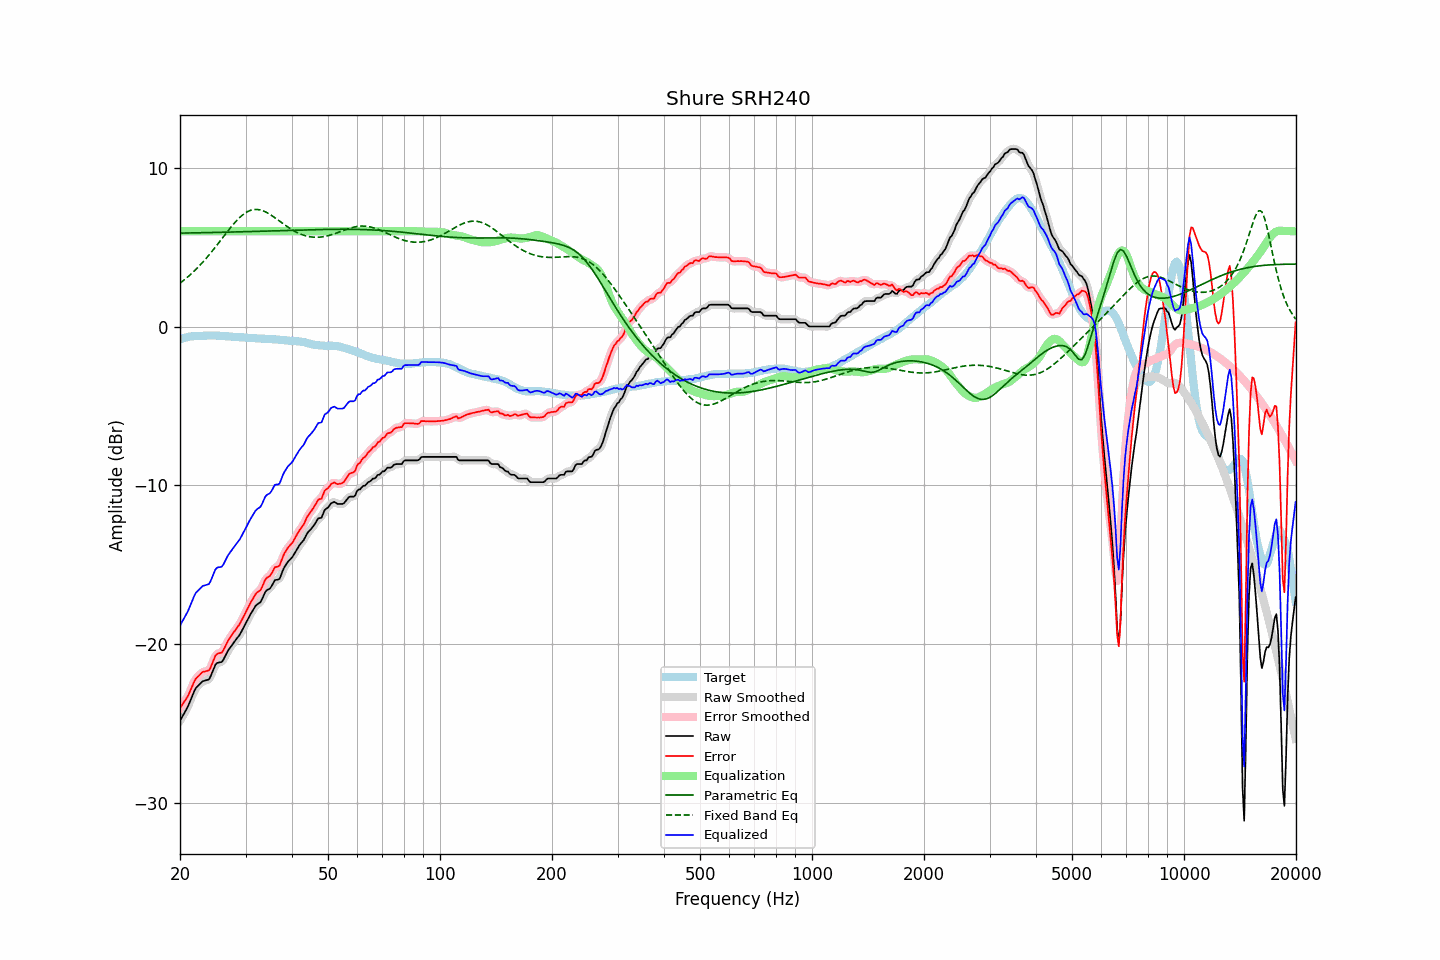

The file beside this chart, header and first rows:
frequency, raw, error, smoothed, error_smoothed, equalization, parametric_eq, fixed_band_eq, equalized_raw, equalized_smoothed, target
20.00, -24.83, -24.02, -24.82, -24.01, 6.00, 5.88, 2.73, -18.83, -18.82, -0.81
20.20, -24.65, -23.88, -24.65, -23.88, 6.00, 5.88, 2.81, -18.65, -18.65, -0.77
20.40, -24.46, -23.71, -24.47, -23.73, 6.00, 5.88, 2.88, -18.46, -18.47, -0.74
20.61, -24.28, -23.57, -24.29, -23.57, 6.00, 5.88, 2.97, -18.28, -18.29, -0.72
20.81, -24.10, -23.41, -24.10, -23.41, 6.00, 5.88, 3.05, -18.10, -18.10, -0.68
21.02, -23.91, -23.25, -23.89, -23.24, 6.00, 5.89, 3.14, -17.91, -17.89, -0.66
21.23, -23.66, -23.02, -23.67, -23.03, 6.00, 5.89, 3.22, -17.66, -17.67, -0.64
21.44, -23.42, -22.79, -23.42, -22.79, 6.00, 5.89, 3.32, -17.42, -17.42, -0.63
21.66, -23.17, -22.56, -23.16, -22.55, 6.00, 5.89, 3.41, -17.17, -17.16, -0.62
21.87, -22.93, -22.32, -22.94, -22.34, 6.00, 5.89, 3.51, -16.93, -16.94, -0.61
22.09, -22.75, -22.15, -22.77, -22.17, 6.00, 5.90, 3.61, -16.75, -16.77, -0.60
22.31, -22.65, -22.06, -22.64, -22.05, 6.00, 5.90, 3.71, -16.65, -16.64, -0.59
22.54, -22.55, -21.96, -22.54, -21.95, 6.00, 5.90, 3.81, -16.55, -16.54, -0.59
22.76, -22.45, -21.86, -22.44, -21.86, 6.00, 5.90, 3.92, -16.45, -16.44, -0.59
22.99, -22.34, -21.75, -22.36, -21.78, 6.00, 5.90, 4.03, -16.34, -16.36, -0.59
23.22, -22.31, -21.73, -22.31, -21.73, 6.00, 5.91, 4.14, -16.31, -16.31, -0.58
23.45, -22.28, -21.70, -22.29, -21.71, 6.00, 5.91, 4.26, -16.28, -16.29, -0.58
23.69, -22.25, -21.68, -22.26, -21.69, 6.00, 5.91, 4.38, -16.25, -16.26, -0.57
23.92, -22.22, -21.65, -22.18, -21.61, 6.00, 5.91, 4.49, -16.22, -16.18, -0.57
24.16, -22.04, -21.48, -22.03, -21.46, 6.00, 5.91, 4.62, -16.04, -16.03, -0.56
24.40, -21.80, -21.23, -21.80, -21.23, 6.00, 5.92, 4.74, -15.80, -15.80, -0.56
24.65, -21.55, -20.98, -21.54, -20.97, 6.00, 5.92, 4.87, -15.55, -15.54, -0.57
24.89, -21.30, -20.73, -21.34, -20.76, 6.00, 5.92, 4.99, -15.30, -15.34, -0.57
25.14, -21.19, -20.62, -21.21, -20.63, 6.00, 5.92, 5.12, -15.19, -15.21, -0.57
25.39, -21.16, -20.58, -21.16, -20.58, 6.00, 5.93, 5.25, -15.16, -15.16, -0.58
25.65, -21.14, -20.56, -21.14, -20.55, 6.00, 5.93, 5.39, -15.14, -15.14, -0.58
25.91, -21.12, -20.53, -21.09, -20.49, 6.00, 5.93, 5.52, -15.12, -15.09, -0.60
26.16, -20.98, -20.37, -20.97, -20.37, 6.00, 5.93, 5.65, -14.98, -14.97, -0.61
26.43, -20.78, -20.18, -20.79, -20.18, 6.00, 5.94, 5.78, -14.78, -14.79, -0.61
26.69, -20.58, -19.96, -20.58, -19.97, 6.00, 5.94, 5.91, -14.58, -14.58, -0.62
26.96, -20.38, -19.76, -20.40, -19.78, 6.00, 5.94, 6.04, -14.38, -14.40, -0.62
27.23, -20.24, -19.61, -20.24, -19.61, 6.00, 5.94, 6.17, -14.24, -14.24, -0.63
27.50, -20.10, -19.47, -20.10, -19.46, 6.00, 5.95, 6.29, -14.10, -14.10, -0.63
27.77, -19.96, -19.31, -19.96, -19.32, 6.00, 5.95, 6.41, -13.96, -13.96, -0.65
28.05, -19.83, -19.18, -19.83, -19.17, 6.00, 5.95, 6.53, -13.83, -13.83, -0.65
28.33, -19.69, -19.03, -19.70, -19.03, 6.00, 5.95, 6.64, -13.69, -13.70, -0.66
28.62, -19.56, -18.89, -19.57, -18.89, 6.00, 5.96, 6.75, -13.56, -13.57, -0.67
28.90, -19.43, -18.75, -19.41, -18.74, 6.00, 5.96, 6.85, -13.43, -13.41, -0.67
29.19, -19.25, -18.56, -19.25, -18.57, 6.00, 5.96, 6.94, -13.25, -13.25, -0.69
29.48, -19.05, -18.37, -19.06, -18.38, 6.00, 5.96, 7.03, -13.05, -13.06, -0.68
29.78, -18.86, -18.17, -18.86, -18.17, 6.00, 5.97, 7.10, -12.86, -12.86, -0.69
30.08, -18.66, -17.96, -18.66, -17.97, 6.00, 5.97, 7.17, -12.66, -12.66, -0.70
30.38, -18.47, -17.76, -18.47, -17.76, 6.00, 5.97, 7.23, -12.47, -12.47, -0.71
30.68, -18.28, -17.57, -18.28, -17.56, 6.00, 5.98, 7.28, -12.28, -12.28, -0.71
30.99, -18.09, -17.37, -18.10, -17.38, 6.00, 5.98, 7.32, -12.09, -12.10, -0.72
31.30, -17.92, -17.20, -17.92, -17.19, 6.00, 5.98, 7.34, -11.92, -11.92, -0.72
31.61, -17.76, -17.03, -17.75, -17.02, 6.00, 5.99, 7.36, -11.76, -11.75, -0.73
31.93, -17.59, -16.86, -17.61, -16.87, 6.00, 5.99, 7.37, -11.59, -11.61, -0.74
32.24, -17.50, -16.74, -17.51, -16.76, 6.00, 5.99, 7.37, -11.50, -11.51, -0.76
32.57, -17.43, -16.67, -17.43, -16.67, 6.00, 5.99, 7.36, -11.43, -11.43, -0.76
32.89, -17.36, -16.61, -17.33, -16.57, 6.00, 6.00, 7.34, -11.36, -11.33, -0.75
33.22, -17.18, -16.41, -17.16, -16.40, 6.00, 6.00, 7.30, -11.18, -11.16, -0.76
33.55, -16.95, -16.18, -16.95, -16.18, 6.00, 6.00, 7.27, -10.95, -10.95, -0.77
33.89, -16.72, -15.94, -16.75, -15.98, 6.00, 6.01, 7.22, -10.72, -10.75, -0.78
34.23, -16.60, -15.82, -16.62, -15.84, 6.00, 6.01, 7.17, -10.60, -10.62, -0.78
34.57, -16.55, -15.76, -16.54, -15.75, 6.00, 6.01, 7.12, -10.55, -10.54, -0.79
34.92, -16.49, -15.70, -16.46, -15.67, 6.00, 6.02, 7.06, -10.49, -10.46, -0.79
35.27, -16.34, -15.55, -16.32, -15.52, 6.00, 6.02, 6.99, -10.34, -10.32, -0.80
35.62, -16.16, -15.35, -16.16, -15.36, 6.00, 6.02, 6.92, -10.16, -10.16, -0.81
35.97, -15.97, -15.16, -16.03, -15.22, 6.00, 6.03, 6.85, -9.97, -10.03, -0.81
... 635 more rows
